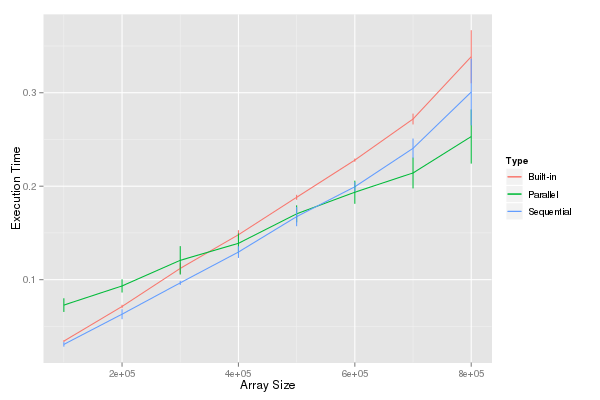

Source data for this figure (header and first rows):
Size, Type, Time
100000, "Sequential", 0.0295
100000, "Parallel", 0.082
100000, "Built-in", 0.03369
100000, "Sequential", 0.03074
100000, "Parallel", 0.07578
100000, "Built-in", 0.03358
100000, "Sequential", 0.02935
100000, "Parallel", 0.07591
100000, "Built-in", 0.03417
100000, "Sequential", 0.03757
100000, "Parallel", 0.08384
100000, "Built-in", 0.03388
100000, "Sequential", 0.03071
100000, "Parallel", 0.07696
100000, "Built-in", 0.03399
100000, "Sequential", 0.03021
100000, "Parallel", 0.06795
100000, "Built-in", 0.03409
100000, "Sequential", 0.02918
100000, "Parallel", 0.07217
100000, "Built-in", 0.03411
100000, "Sequential", 0.03037
100000, "Parallel", 0.06462
100000, "Built-in", 0.03647
100000, "Sequential", 0.03026
100000, "Parallel", 0.06545
100000, "Built-in", 0.03472
100000, "Sequential", 0.03008
100000, "Parallel", 0.06316
100000, "Built-in", 0.03418
200000, "Sequential", 0.07247
200000, "Parallel", 0.08523
200000, "Built-in", 0.07135
200000, "Sequential", 0.06146
200000, "Parallel", 0.08604
200000, "Built-in", 0.07609
200000, "Sequential", 0.06148
200000, "Parallel", 0.1004
200000, "Built-in", 0.07044
200000, "Sequential", 0.05991
200000, "Parallel", 0.09749
200000, "Built-in", 0.06902
200000, "Sequential", 0.06197
200000, "Parallel", 0.09407
200000, "Built-in", 0.07079
200000, "Sequential", 0.0603
200000, "Parallel", 0.09894
200000, "Built-in", 0.07218
200000, "Sequential", 0.05939
200000, "Parallel", 0.1054
200000, "Built-in", 0.07039
200000, "Sequential", 0.06051
200000, "Parallel", 0.08664
200000, "Built-in", 0.07067
200000, "Sequential", 0.05949
200000, "Parallel", 0.09147
200000, "Built-in", 0.07106
200000, "Sequential", 0.07373
200000, "Parallel", 0.08726
200000, "Built-in", 0.0711
... 180 more rows
